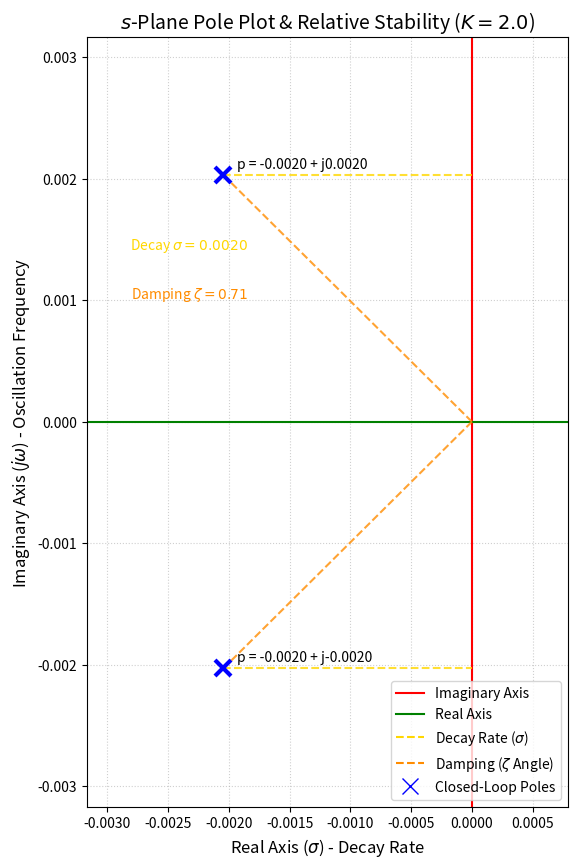

Generate this figure with matplotlib:
import numpy as np
import matplotlib.pyplot as plt

# ==========================================================
# --- USER EDITABLE VARIABLES ---
# ==========================================================
TAU_OIL = 309.2   # Radiator Lag (τ₁)
TAU_AIR = 1168.8  # Convection/Room Lag (τ₂) - The dominant one
K_GAIN = 2.0      # Controller Gain (K)
# ==========================================================

def hurwitz_pole_visualization_relative_stability(K_controller, tau_oil, tau_air):
    """
    Analyzes stability by calculating closed-loop poles and plotting them on the s-plane,
    including lines to visualize relative stability (decay rate and damping).
    """
    
    # --- 1. Calculate Characteristic Equation Coefficients ---
    a2 = tau_oil * tau_air
    a1 = tau_oil + tau_air
    a0 = 1 + K_controller
    
    print(f"\n--- Relative Stability Analysis (K={K_controller:.1f}) ---")
    
    # --- 2. Calculate Closed-Loop Poles (Roots) ---
    system_poles = np.roots([a2, a1, a0])
    
    # --- 3. Visualization on the S-Plane ---
    
    plt.figure(figsize=(10, 10))
    
    # Draw the axes (Imaginary and Real) with different colors
    plt.axvline(0, color='r', linestyle='-', linewidth=1.5, label='Imaginary Axis (Stability Boundary)')
    plt.axhline(0, color='g', linestyle='-', linewidth=1.5, label='Real Axis')
    
    # Calculate plot limits
    max_pole_mag = np.max(np.abs(system_poles)) * 1.1 # Use magnitude for scale
    
    # Set limits: focus on the LHP
    plt.xlim(-max_pole_mag, max_pole_mag / 4) 
    plt.ylim(-max_pole_mag, max_pole_mag)
    
    # Plot the poles
    pole_real = np.real(system_poles)
    pole_imag = np.imag(system_poles)
    
    # Check final stability via poles
    if np.any(pole_real >= 0):
        plot_color = 'r'
        stability_result = "UNSTABLE (Pole(s) in RHP)"
    else:
        plot_color = 'b'
        stability_result = "STABLE (All Poles in LHP)"

    plt.plot(pole_real, pole_imag, marker='x', linestyle='', 
             markersize=12, markeredgewidth=3, color=plot_color, zorder=3, label='Closed-Loop Poles')
    
    # --- Relative Stability Visualization ---
    for r, i in zip(pole_real, pole_imag):
        # 1. Decay Rate (sigma): Dashed yellow line from pole to Imaginary Axis
        plt.plot([r, 0], [i, i], color='gold', linestyle='--', linewidth=1.5, alpha=0.8) 
        
        # 2. Damping (Angle phi): Dashed orange line from Origin (0,0) to pole
        plt.plot([0, r], [0, i], color='darkorange', linestyle='--', linewidth=1.5, alpha=0.8) 
        
        # Annotate the pole with its value
        plt.annotate(f'p = {r:.4f} + j{i:.4f}', (r, i), textcoords="offset points", 
                     xytext=(10, 5), ha='left', fontsize=10)
        
        # Calculate and annotate Damping Ratio (zeta) for one pole (the conjugate pair has the same zeta)
        if i >= 0 and r < 0:
            sigma = -r  # Decay rate is the positive magnitude of the real part
            # omega_d = i # Damped frequency (not used for annotation text placement)
            omega_n = np.sqrt(r**2 + i**2) # Natural frequency
            
            # Damping ratio calculation: zeta = sigma / omega_n
            zeta = sigma / omega_n
            
            # Annotate Decay Rate (sigma)
            plt.text(r * 0.9, i * 0.7, # Adjusted y-position for Decay text
                     f'Decay $\sigma = {sigma:.4f}$', 
                     fontsize=10, color='gold', ha='right')
            
            # Annotate Damping Ratio (zeta) - Placed under Decay text
            plt.text(r * 0.9, i * 0.5, # Adjusted y-position for Damping text
                     f'Damping $\zeta = {zeta:.2f}$', 
                     fontsize=10, color='darkorange', ha='right')


    plt.title(f'$s$-Plane Pole Plot & Relative Stability ($K={K_controller}$)', fontsize=14)
    plt.xlabel('Real Axis ($\sigma$) - Decay Rate', fontsize=12)
    plt.ylabel('Imaginary Axis ($j\omega$) - Oscillation Frequency', fontsize=12)
    plt.grid(True, linestyle=':', alpha=0.6)
    
    # Custom legend entries for the relative stability lines
    from matplotlib.lines import Line2D
    custom_lines = [
        Line2D([0], [0], color='r', lw=1.5),
        Line2D([0], [0], color='g', lw=1.5),
        Line2D([0], [0], color='gold', lw=1.5, ls='--'),
        Line2D([0], [0], color='darkorange', lw=1.5, ls='--'),
        Line2D([0], [0], color='b', marker='x', lw=0, ms=12)
    ]
    plt.legend(custom_lines, 
               ['Imaginary Axis', 'Real Axis', 'Decay Rate ($\sigma$)', 'Damping ($\zeta$ Angle)', 'Closed-Loop Poles'], 
               loc='lower right')

    plt.gca().set_aspect('equal', adjustable='box')
    plt.show()
    
# Run Analysis
hurwitz_pole_visualization_relative_stability(K_GAIN, TAU_OIL, TAU_AIR)
